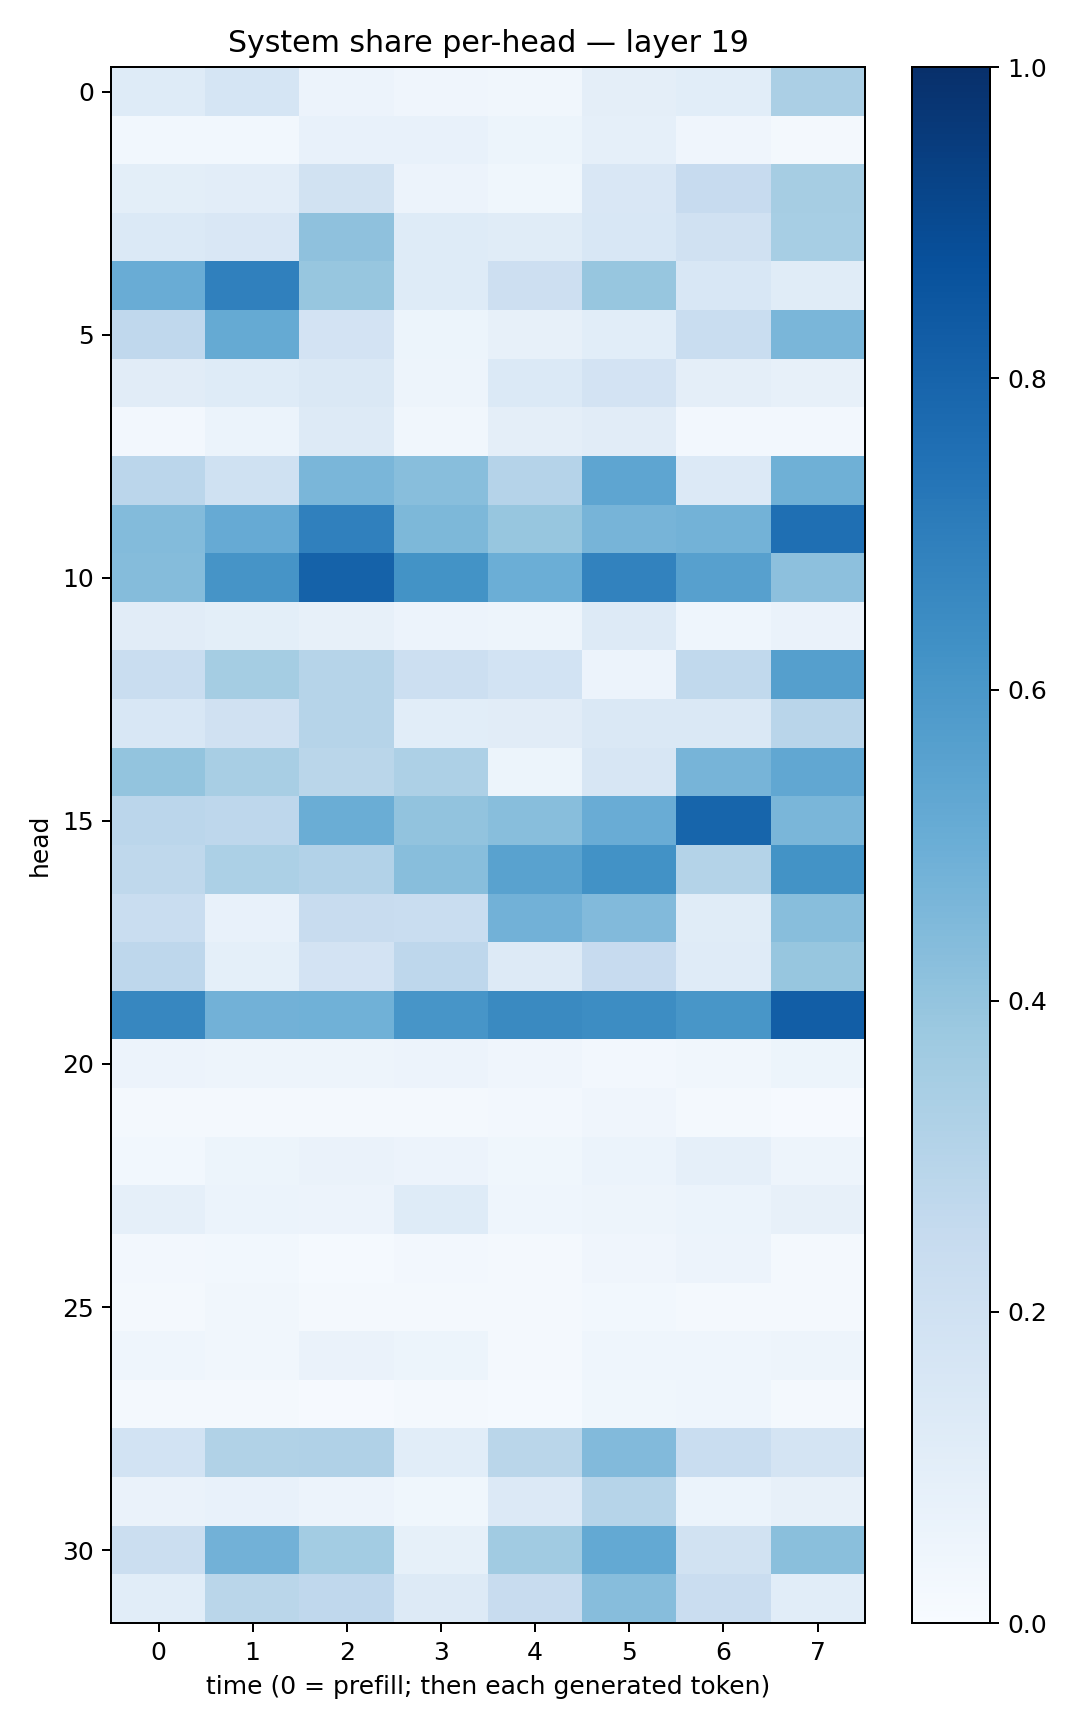

The file beside this chart, header and first rows:
0.12311059, 0.16891791, 0.05558423, 0.039107382, 0.033783484, 0.09726626, 0.10812229, 0.3325123
0.02918, 0.02772, 0.07088, 0.07159, 0.05363, 0.08867, 0.03907, 0.019
0.1011, 0.1046, 0.1932, 0.05497, 0.03654, 0.1492, 0.245, 0.3501
0.1375, 0.1487, 0.4109, 0.1238, 0.1134, 0.1556, 0.1968, 0.345
0.507, 0.6907, 0.3935, 0.1232, 0.2143, 0.3933, 0.1527, 0.1145
0.2691, 0.5185, 0.1818, 0.05324, 0.07905, 0.1057, 0.2315, 0.4613
0.1108, 0.1232, 0.1418, 0.04774, 0.1392, 0.1811, 0.09714, 0.08013
0.02577, 0.05897, 0.1263, 0.03213, 0.09392, 0.1119, 0.02455, 0.02441
0.2844, 0.1993, 0.4616, 0.4262, 0.3017, 0.5372, 0.1333, 0.4898
0.4386, 0.513, 0.6878, 0.4569, 0.3918, 0.4692, 0.4776, 0.7552
0.4371, 0.6132, 0.8049, 0.6189, 0.4983, 0.6806, 0.562, 0.4162
0.1101, 0.09774, 0.08185, 0.0558, 0.04849, 0.1309, 0.04453, 0.06596
0.2309, 0.352, 0.3007, 0.2173, 0.1851, 0.05753, 0.2634, 0.5629
0.1543, 0.1962, 0.297, 0.1078, 0.1104, 0.1457, 0.1451, 0.2907
0.3998, 0.3435, 0.2877, 0.3268, 0.05207, 0.1638, 0.472, 0.5277
0.2844, 0.2762, 0.5018, 0.4046, 0.4273, 0.5055, 0.7948, 0.4631
0.2703, 0.3282, 0.3099, 0.4287, 0.5528, 0.6247, 0.3073, 0.6207
0.2337, 0.07192, 0.2405, 0.2306, 0.4811, 0.4445, 0.1169, 0.4296
0.2756, 0.0914, 0.1811, 0.2771, 0.1272, 0.2461, 0.1186, 0.3907
0.6673, 0.4819, 0.488, 0.6059, 0.6538, 0.6426, 0.6027, 0.8223
0.05772, 0.04821, 0.04706, 0.0561, 0.03958, 0.0245, 0.03241, 0.05217
0.02122, 0.01712, 0.01878, 0.01859, 0.02623, 0.03989, 0.02002, 0.009023
0.02796, 0.05388, 0.06566, 0.05758, 0.03646, 0.05879, 0.08879, 0.04979
0.08863, 0.05894, 0.0558, 0.1212, 0.04473, 0.04878, 0.06208, 0.08164
0.02602, 0.03037, 0.01288, 0.02615, 0.0195, 0.04048, 0.05591, 0.01961
0.01715, 0.03211, 0.02005, 0.02086, 0.02264, 0.02852, 0.0226, 0.01618
0.04497, 0.03354, 0.06527, 0.05242, 0.02333, 0.04463, 0.04477, 0.04976
0.01623, 0.0164, 0.009827, 0.01853, 0.01214, 0.03808, 0.0433, 0.02292
0.1869, 0.3135, 0.3196, 0.1055, 0.2868, 0.4434, 0.2335, 0.1768
0.06293, 0.07786, 0.0581, 0.03687, 0.1348, 0.2981, 0.05925, 0.08167
0.2199, 0.481, 0.3557, 0.08377, 0.3647, 0.5222, 0.1949, 0.4231
0.1071, 0.2863, 0.267, 0.1254, 0.2419, 0.4299, 0.2283, 0.109
